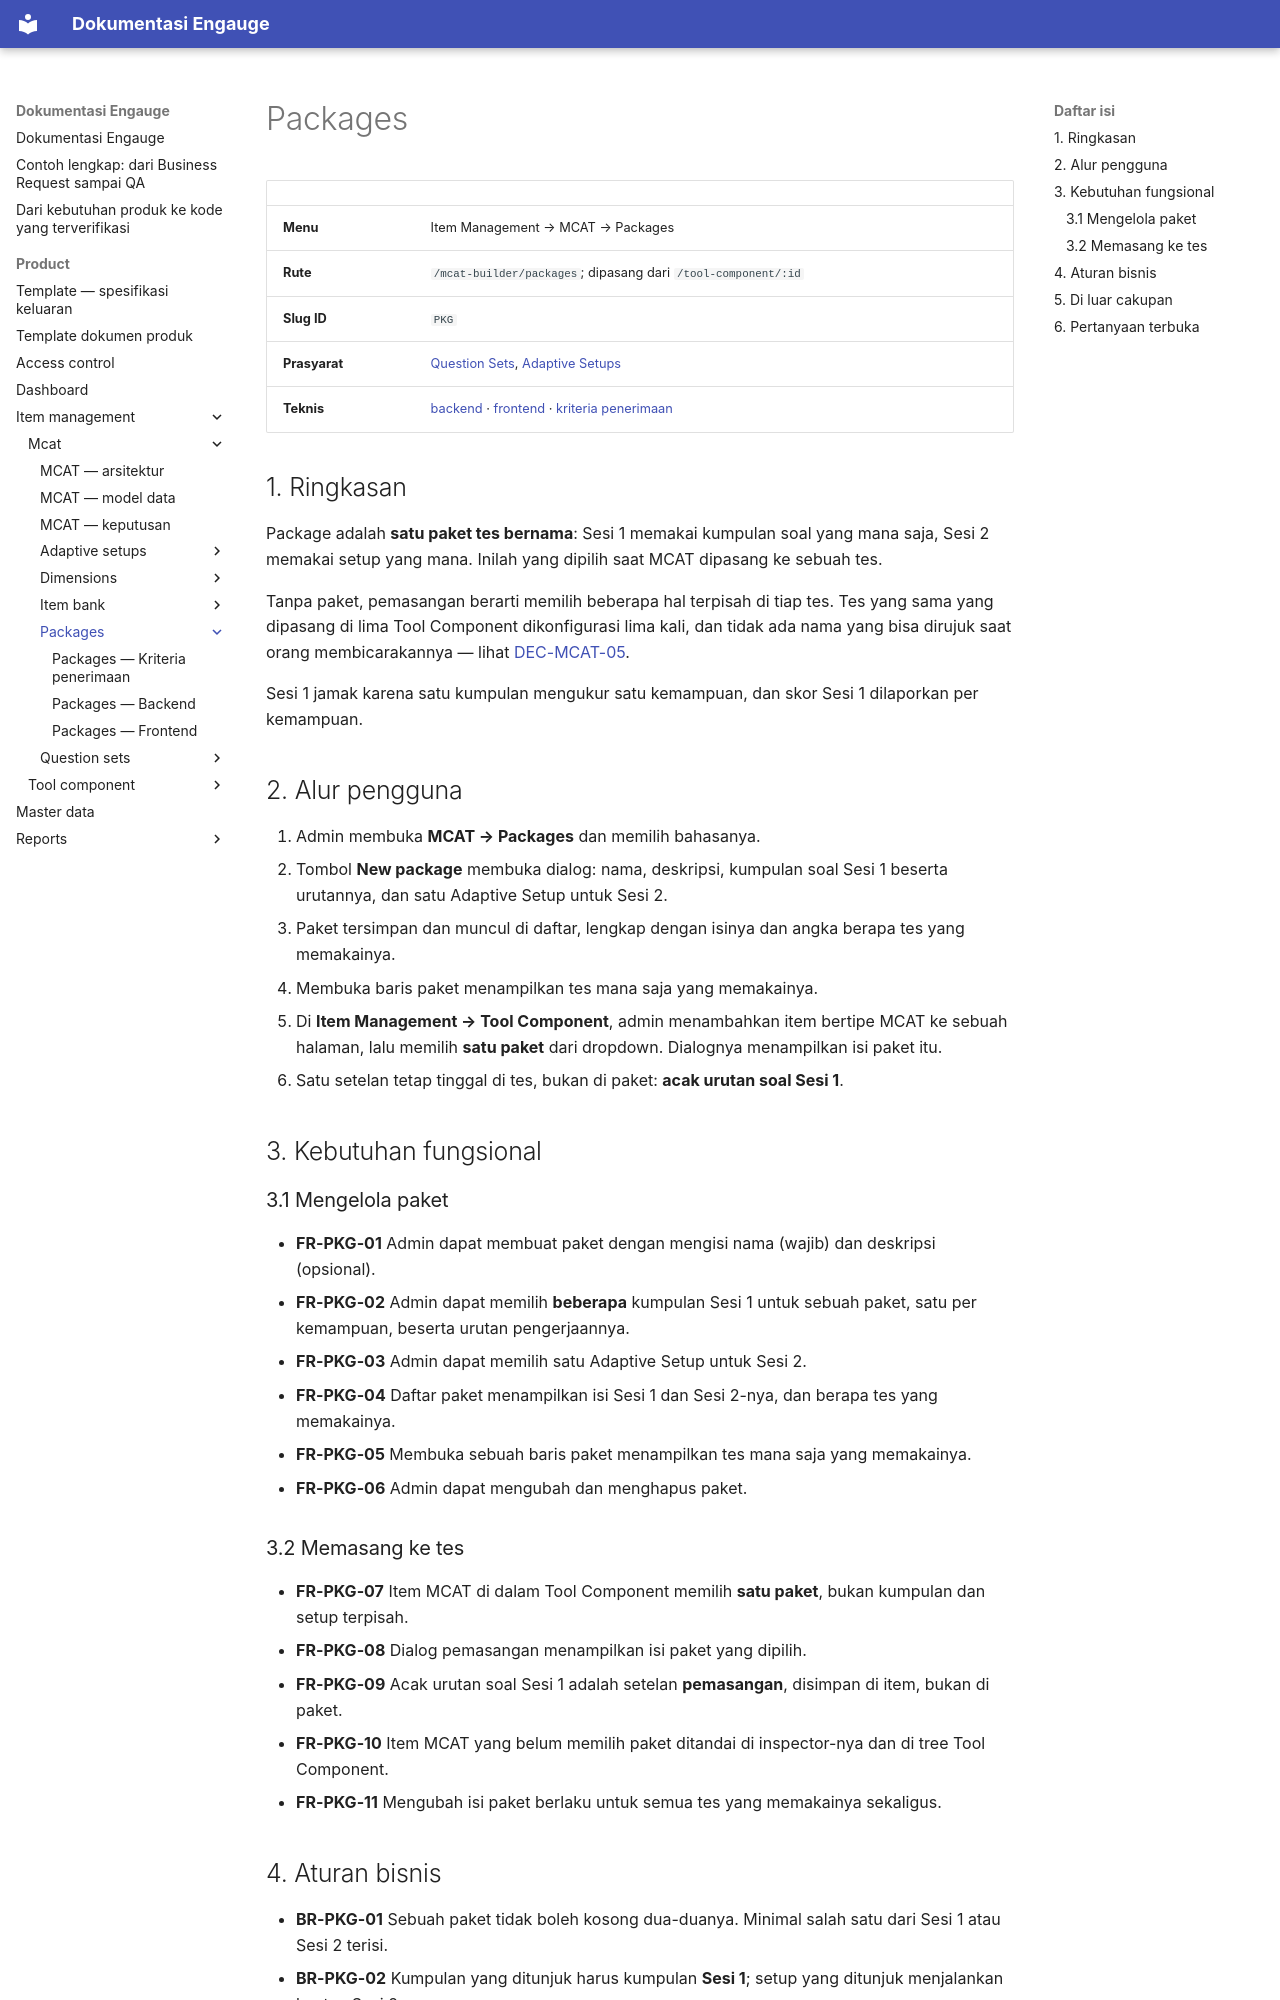

repository: farhadzamanzuhdi/mcat-docs · page: product/item-management/mcat/packages/index.html · generator: mkdocs

# Packages

| | |
| --- | --- |
| **Menu** | Item Management → MCAT → Packages |
| **Rute** | `/mcat-builder/packages`; dipasang dari `/tool-component/:id` |
| **Slug ID** | `PKG` |
| **Prasyarat** | [Question Sets](../question-sets/README.md), [Adaptive Setups](../adaptive-setups/README.md) |
| **Teknis** | [backend](backend.md) · [frontend](frontend.md) · [kriteria penerimaan](acceptance-criteria.md) |

## 1. Ringkasan

Package adalah **satu paket tes bernama**: Sesi 1 memakai kumpulan soal yang mana saja, Sesi 2 memakai setup
yang mana. Inilah yang dipilih saat MCAT dipasang ke sebuah tes.

Tanpa paket, pemasangan berarti memilih beberapa hal terpisah di tiap tes. Tes yang sama yang dipasang di lima
Tool Component dikonfigurasi lima kali, dan tidak ada nama yang bisa dirujuk saat orang membicarakannya — lihat
[DEC-MCAT-05](../decisions.md).

Sesi 1 jamak karena satu kumpulan mengukur satu kemampuan, dan skor Sesi 1 dilaporkan per kemampuan.

## 2. Alur pengguna

1. Admin membuka **MCAT → Packages** dan memilih bahasanya.
2. Tombol **New package** membuka dialog: nama, deskripsi, kumpulan soal Sesi 1 beserta urutannya, dan satu
   Adaptive Setup untuk Sesi 2.
3. Paket tersimpan dan muncul di daftar, lengkap dengan isinya dan angka berapa tes yang memakainya.
4. Membuka baris paket menampilkan tes mana saja yang memakainya.
5. Di **Item Management → Tool Component**, admin menambahkan item bertipe MCAT ke sebuah halaman, lalu memilih
   **satu paket** dari dropdown. Dialognya menampilkan isi paket itu.
6. Satu setelan tetap tinggal di tes, bukan di paket: **acak urutan soal Sesi 1**.

## 3. Kebutuhan fungsional

### 3.1 Mengelola paket

- **FR-PKG-01** Admin dapat membuat paket dengan mengisi nama (wajib) dan deskripsi (opsional).
- **FR-PKG-02** Admin dapat memilih **beberapa** kumpulan Sesi 1 untuk sebuah paket, satu per kemampuan,
  beserta urutan pengerjaannya.
- **FR-PKG-03** Admin dapat memilih satu Adaptive Setup untuk Sesi 2.
- **FR-PKG-04** Daftar paket menampilkan isi Sesi 1 dan Sesi 2-nya, dan berapa tes yang memakainya.
- **FR-PKG-05** Membuka sebuah baris paket menampilkan tes mana saja yang memakainya.
- **FR-PKG-06** Admin dapat mengubah dan menghapus paket.

### 3.2 Memasang ke tes

- **FR-PKG-07** Item MCAT di dalam Tool Component memilih **satu paket**, bukan kumpulan dan setup terpisah.
- **FR-PKG-08** Dialog pemasangan menampilkan isi paket yang dipilih.
- **FR-PKG-09** Acak urutan soal Sesi 1 adalah setelan **pemasangan**, disimpan di item, bukan di paket.
- **FR-PKG-10** Item MCAT yang belum memilih paket ditandai di inspector-nya dan di tree Tool Component.
- **FR-PKG-11** Mengubah isi paket berlaku untuk semua tes yang memakainya sekaligus.
